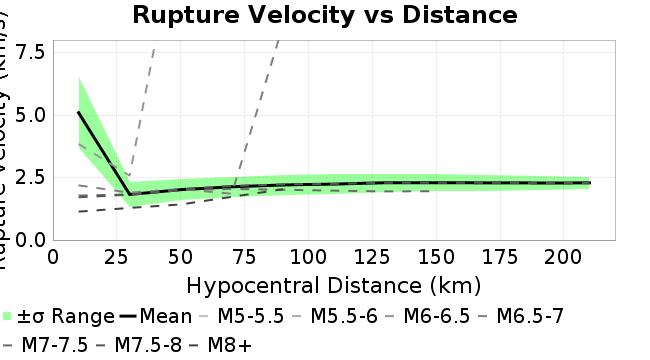

Values plotted in this chart, from the file beside it:
Magnitude, Mean, Standard Deviation
10.0, 5.093, 1.409
30.0, 1.824, 0.484
50.0, 2.013, 0.4319
70.0, 2.13, 0.4087
90.0, 2.202, 0.3954
110.0, 2.237, 0.386
130.0, 2.292, 0.3678
150.0, 2.292, 0.3334
170.0, 2.287, 0.3074
190.0, 2.281, 0.284
210.0, 2.284, 0.2542
